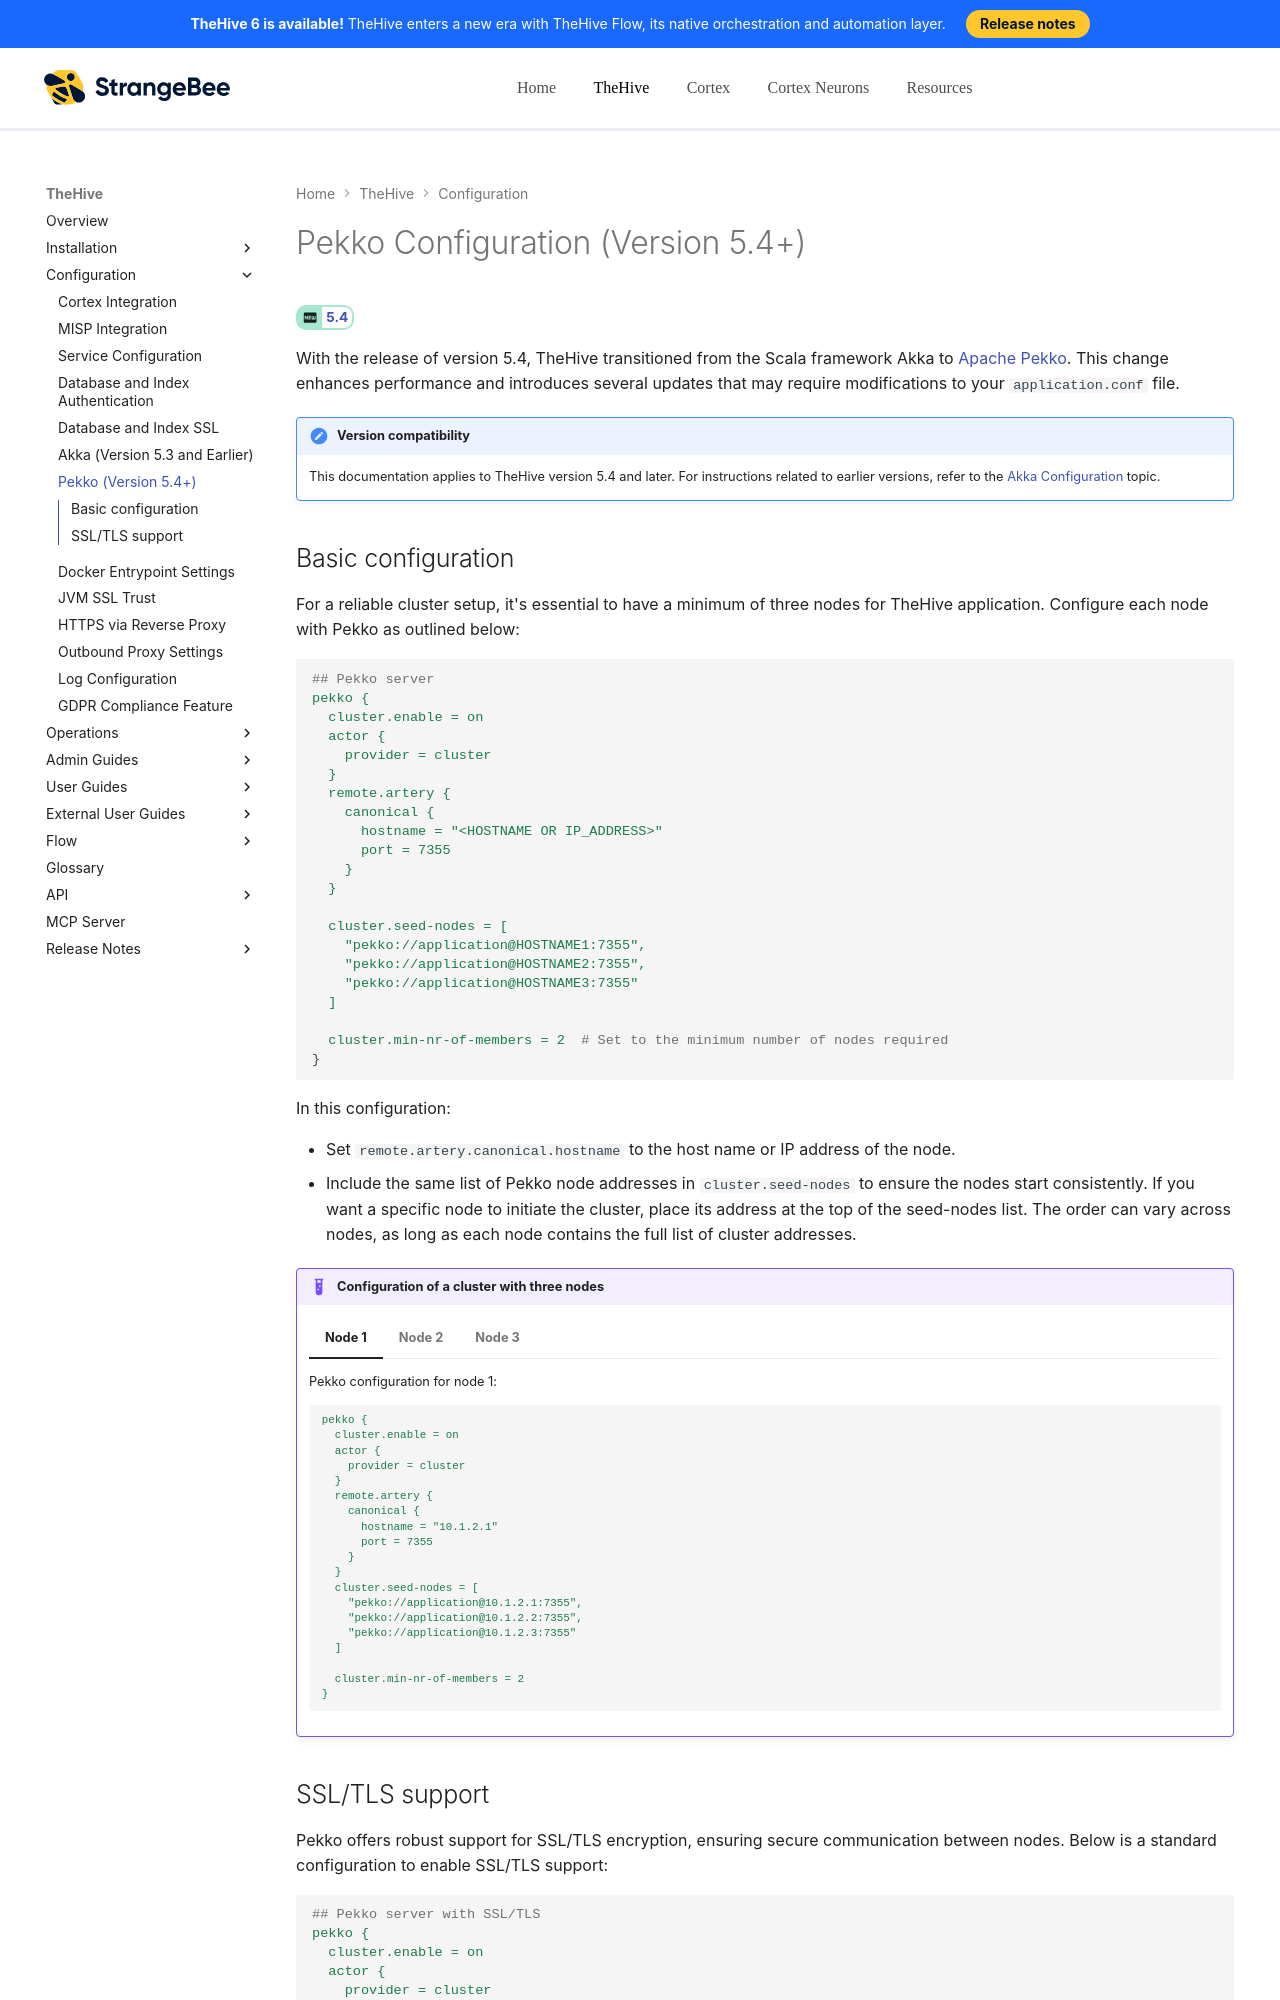

repository: StrangeBeeCorp/docs · page: thehive/configuration/pekko/index.html · generator: mkdocs

# Pekko Configuration (Version 5.4+)

<!-- md:version 5.4 -->

With the release of version 5.4, TheHive transitioned from the Scala framework Akka to [Apache Pekko](https://pekko.apache.org/){target=_blank}. This change enhances performance and introduces several updates that may require modifications to your `application.conf` file.

!!! note "Version compatibility "
    This documentation applies to TheHive version 5.4 and later. For instructions related to earlier versions, refer to the [Akka Configuration](./akka.md) topic.
